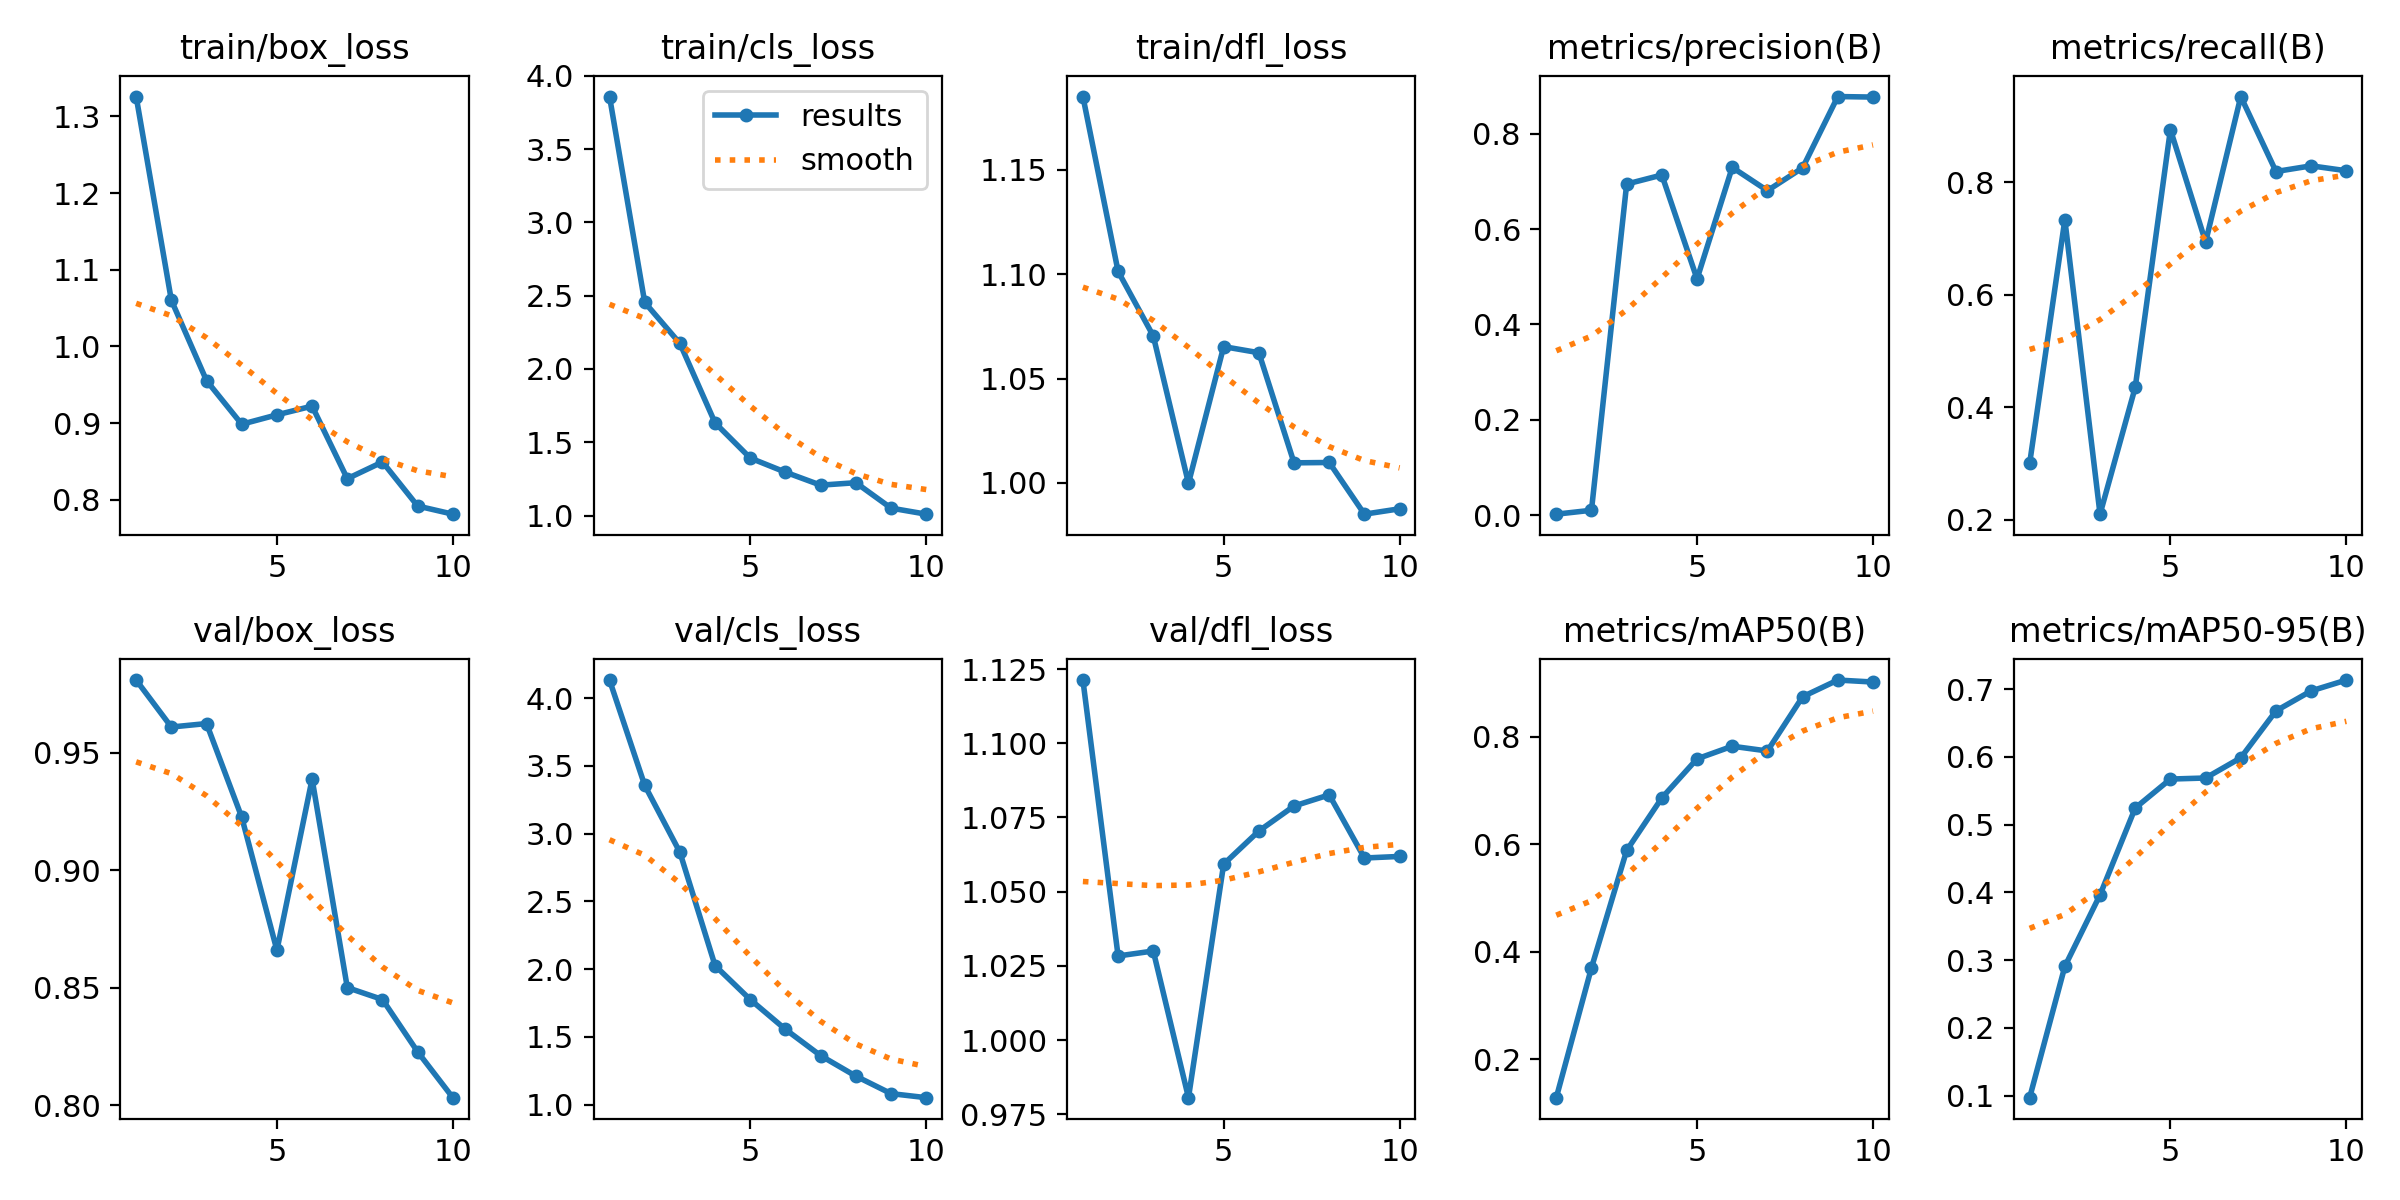

Data behind this chart, as committed beside it:
epoch, time, train/box_loss, train/cls_loss, train/dfl_loss, metrics/precision(B), metrics/recall(B), metrics/mAP50(B), metrics/mAP50-95(B), val/box_loss, val/cls_loss, val/dfl_loss, lr/pg0, lr/pg1, lr/pg2
1, 27.76, 1.326, 3.858, 1.185, 0.00181, 0.3, 0.1287, 0.09685, 0.981, 4.134, 1.121, 0.0001727, 0.0001727, 0.0001727
2, 54.8, 1.06, 2.454, 1.101, 0.01003, 0.7333, 0.3703, 0.2907, 0.961, 3.356, 1.028, 0.0003194, 0.0003194, 0.0003194
3, 82.04, 0.9554, 2.174, 1.07, 0.6946, 0.2097, 0.5884, 0.3963, 0.9625, 2.862, 1.03, 0.0004301, 0.0004301, 0.0004301
4, 109.1, 0.8985, 1.632, 0.9998, 0.7137, 0.4352, 0.6863, 0.5245, 0.9226, 2.025, 0.9806, 0.0005048, 0.0005048, 0.0005048
5, 136.8, 0.9108, 1.392, 1.065, 0.4955, 0.8936, 0.7589, 0.5673, 0.866, 1.775, 1.059, 0.0005435, 0.0005435, 0.0005435
6, 163.9, 0.9222, 1.296, 1.062, 0.7296, 0.6937, 0.7824, 0.5688, 0.9389, 1.555, 1.07, 0.000459, 0.000459, 0.000459
7, 191.2, 0.8275, 1.207, 1.01, 0.6808, 0.9524, 0.7735, 0.5987, 0.8501, 1.361, 1.079, 0.0003691, 0.0003691, 0.0003691
8, 218, 0.8493, 1.224, 1.01, 0.7287, 0.819, 0.8744, 0.6679, 0.845, 1.21, 1.083, 0.0002791, 0.0002791, 0.0002791
9, 245.3, 0.7918, 1.05, 0.985, 0.8783, 0.8292, 0.9055, 0.6975, 0.8227, 1.081, 1.061, 0.0001891, 0.0001891, 0.0001891
10, 272.3, 0.7812, 1.009, 0.9876, 0.8772, 0.8204, 0.9018, 0.7135, 0.8032, 1.051, 1.062, 9.9081e-05, 9.9081e-05, 9.9081e-05
